3-way image classification set "training_data" from GitHub (aryanchugh816/Rock-Paper-Scissors); label vocabulary: paper, rock, scissor.

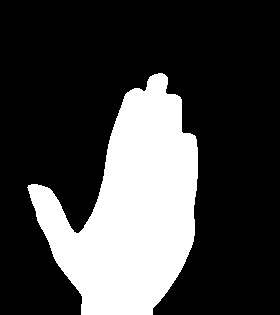
Label: paper

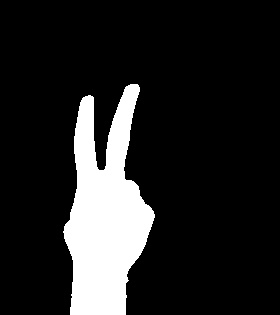
Label: scissor

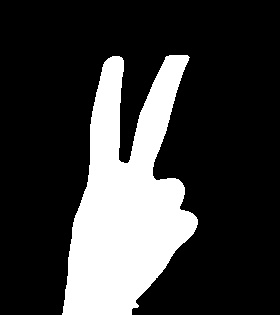
Label: scissor

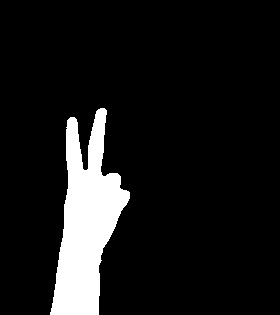
Label: scissor

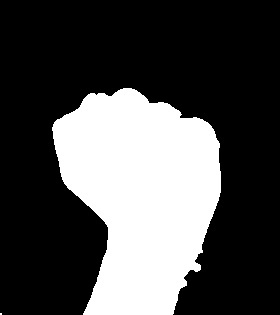
Label: rock

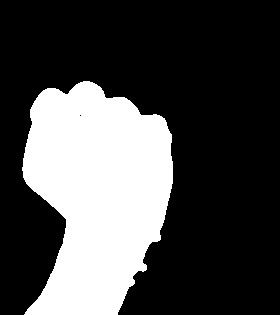
Label: rock
